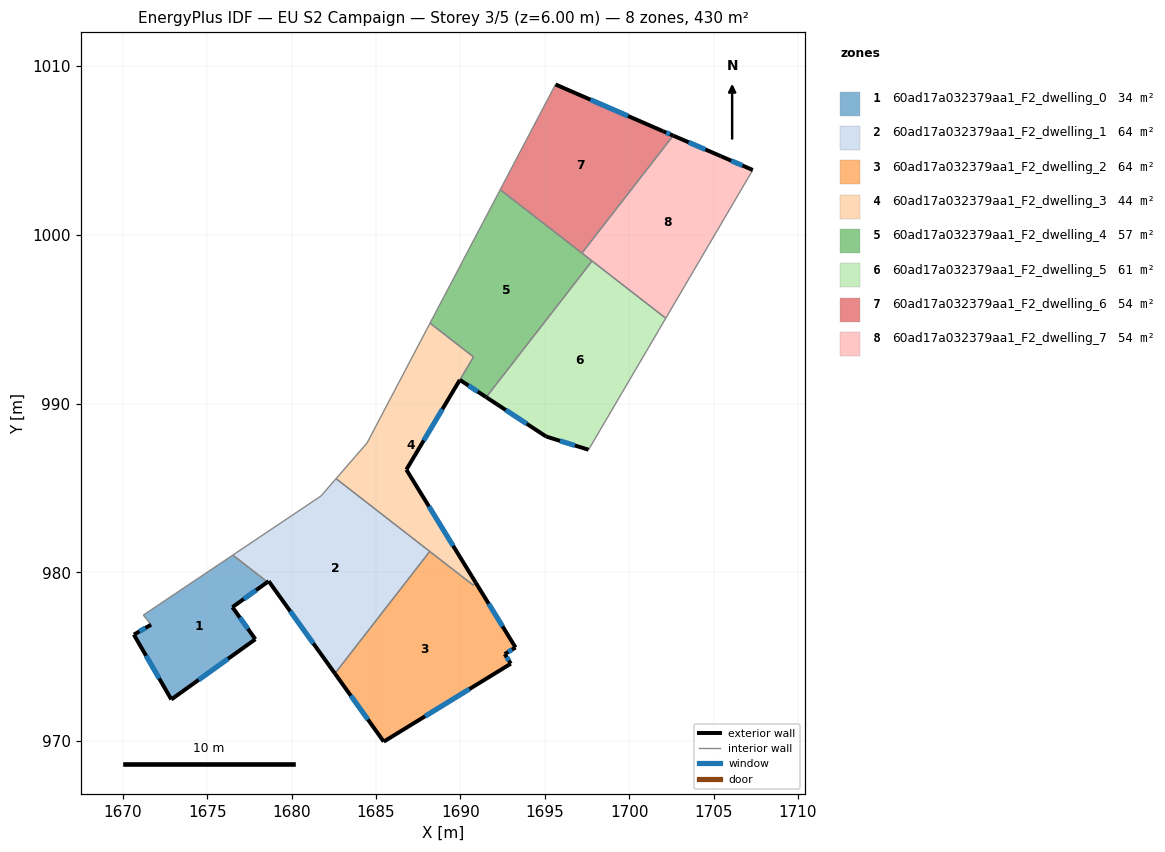
=== STOREY PLAN SPEC (per zone: floor XY polygon, exterior-wall plan segments, windows/doors) ===
zone 1: 60ad17a032379aa1_F2_dwelling_0  (34.0 m²)
  floor: (1678.56, 979.42) (1676.48, 977.94) (1677.84, 976.04) (1672.86, 972.47) (1670.64, 976.31) (1671.66, 976.90) (1671.20, 977.47) (1676.51, 981.02)
  exterior wall: (1670.64, 976.31) – (1672.86, 972.47)  [4.4 m]
    window: (1671.36, 975.06) – (1672.14, 973.71)  [1.6 m²]
  exterior wall: (1671.66, 976.90) – (1670.64, 976.31)  [1.2 m]
    window: (1671.33, 976.70) – (1670.97, 976.50)  [0.4 m²]
  exterior wall: (1676.48, 977.94) – (1678.56, 979.42)  [2.6 m]
    window: (1677.16, 978.42) – (1677.89, 978.94)  [0.9 m²]
  exterior wall: (1677.84, 976.04) – (1676.48, 977.94)  [2.3 m]
    window: (1677.40, 976.65) – (1676.93, 977.32)  [0.9 m²]
  exterior wall: (1672.86, 972.47) – (1677.84, 976.04)  [6.1 m]
    window: (1674.48, 973.63) – (1676.22, 974.88)  [2.2 m²]
  interior walls: 3
zone 2: 60ad17a032379aa1_F2_dwelling_1  (63.6 m²)
  floor: (1688.18, 981.24) (1682.56, 974.00) (1678.63, 979.48) (1678.56, 979.42) (1676.51, 981.02) (1681.73, 984.52) (1682.62, 985.55)
  exterior wall: (1678.63, 979.48) – (1682.56, 974.00)  [6.7 m]
    window: (1679.91, 977.70) – (1681.28, 975.78)  [2.5 m²]
  exterior wall: (1678.56, 979.42) – (1678.63, 979.48)  [0.1 m]
  interior walls: 5
zone 3: 60ad17a032379aa1_F2_dwelling_2  (63.7 m²)
  floor: (1690.91, 979.39) (1693.26, 975.55) (1692.62, 975.16) (1692.98, 974.59) (1685.45, 969.97) (1682.56, 974.00) (1688.18, 981.24) (1690.74, 979.25)
  exterior wall: (1682.56, 974.00) – (1685.45, 969.97)  [5.0 m]
    window: (1683.50, 972.69) – (1684.51, 971.28)  [1.8 m²]
  exterior wall: (1693.26, 975.55) – (1690.91, 979.39)  [4.5 m]
    window: (1692.50, 976.80) – (1691.67, 978.14)  [1.7 m²]
  exterior wall: (1692.62, 975.16) – (1693.26, 975.55)  [0.7 m]
    window: (1692.83, 975.28) – (1693.05, 975.42)  [0.3 m²]
  exterior wall: (1692.98, 974.59) – (1692.62, 975.16)  [0.7 m]
    window: (1692.87, 974.77) – (1692.74, 974.97)  [0.2 m²]
  exterior wall: (1685.45, 969.97) – (1692.98, 974.59)  [8.8 m]
    window: (1687.90, 971.47) – (1690.53, 973.08)  [3.2 m²]
  interior walls: 3
zone 4: 60ad17a032379aa1_F2_dwelling_3  (43.8 m²)
  floor: (1690.77, 992.77) (1686.79, 986.09) (1690.90, 979.39) (1690.74, 979.25) (1682.62, 985.55) (1684.46, 987.67) (1688.20, 994.77)
  exterior wall: (1686.79, 986.09) – (1689.96, 991.40)  [6.2 m]
    window: (1687.82, 987.81) – (1688.93, 989.67)  [2.3 m²]
  exterior wall: (1690.90, 979.39) – (1686.79, 986.09)  [7.9 m]
    window: (1689.57, 981.57) – (1688.13, 983.91)  [2.9 m²]
  interior walls: 7
zone 5: 60ad17a032379aa1_F2_dwelling_4  (56.7 m²)
  floor: (1697.80, 998.45) (1691.53, 990.38) (1689.96, 991.41) (1690.77, 992.77) (1688.20, 994.77) (1692.36, 1002.68)
  exterior wall: (1689.96, 991.41) – (1691.53, 990.38)  [1.9 m]
    window: (1690.47, 991.07) – (1691.02, 990.71)  [0.7 m²]
  interior walls: 7
zone 6: 60ad17a032379aa1_F2_dwelling_5  (60.6 m²)
  floor: (1702.17, 995.06) (1697.68, 987.41) (1697.59, 987.27) (1695.08, 988.05) (1691.53, 990.38) (1697.80, 998.45)
  exterior wall: (1695.08, 988.05) – (1697.59, 987.27)  [2.6 m]
    window: (1695.90, 987.79) – (1696.78, 987.52)  [1.0 m²]
  exterior wall: (1691.53, 990.38) – (1695.08, 988.05)  [4.3 m]
    window: (1692.68, 989.62) – (1693.93, 988.81)  [1.6 m²]
  interior walls: 5
zone 7: 60ad17a032379aa1_F2_dwelling_6  (53.7 m²)
  floor: (1702.00, 1006.14) (1702.61, 1005.88) (1697.20, 998.92) (1692.36, 1002.68) (1695.63, 1008.92)
  exterior wall: (1702.00, 1006.14) – (1695.63, 1008.92)  [6.9 m]
    window: (1699.93, 1007.05) – (1697.70, 1008.01)  [2.5 m²]
  exterior wall: (1702.61, 1005.88) – (1702.00, 1006.14)  [0.7 m]
    window: (1702.41, 1005.97) – (1702.20, 1006.06)  [0.2 m²]
  interior walls: 3
zone 8: 60ad17a032379aa1_F2_dwelling_7  (53.7 m²)
  floor: (1707.32, 1003.84) (1702.17, 995.06) (1697.20, 998.92) (1702.61, 1005.88) (1705.43, 1004.67)
  exterior wall: (1705.43, 1004.67) – (1702.61, 1005.88)  [3.1 m]
    window: (1704.51, 1005.06) – (1703.53, 1005.49)  [1.1 m²]
  exterior wall: (1707.32, 1003.84) – (1705.43, 1004.67)  [2.1 m]
    window: (1706.71, 1004.11) – (1706.05, 1004.40)  [0.8 m²]
  interior walls: 4

=== DERIVED (storey summary) ===
Building: EU S2 Campaign
Storey: 3 of 5  (floor level z = 6.00 m)
Storey gross floor area: 429.8 m²
Zones on this storey: 8
  - 60ad17a032379aa1_F2_dwelling_0: floor 34.0 m²; exterior wall 16.6 m (49.9 m²); 5 window(s) 6.1 m²; WWR 12.2%
  - 60ad17a032379aa1_F2_dwelling_1: floor 63.6 m²; exterior wall 6.8 m (20.5 m²); 1 window(s) 2.5 m²; WWR 12.1%
  - 60ad17a032379aa1_F2_dwelling_2: floor 63.7 m²; exterior wall 19.7 m (59.2 m²); 5 window(s) 7.2 m²; WWR 12.2%
  - 60ad17a032379aa1_F2_dwelling_3: floor 43.8 m²; exterior wall 14.0 m (42.1 m²); 2 window(s) 5.1 m²; WWR 12.2%
  - 60ad17a032379aa1_F2_dwelling_4: floor 56.7 m²; exterior wall 1.9 m (5.6 m²); 1 window(s) 0.7 m²; WWR 12.2%
  - 60ad17a032379aa1_F2_dwelling_5: floor 60.6 m²; exterior wall 6.9 m (20.6 m²); 2 window(s) 2.5 m²; WWR 12.2%
  - 60ad17a032379aa1_F2_dwelling_6: floor 53.7 m²; exterior wall 7.6 m (22.8 m²); 2 window(s) 2.8 m²; WWR 12.2%
  - 60ad17a032379aa1_F2_dwelling_7: floor 53.7 m²; exterior wall 5.1 m (15.4 m²); 2 window(s) 1.9 m²; WWR 12.2%
Zone adjacency (shared interzone walls):
  - 60ad17a032379aa1_F2_dwelling_0 ↔ 60ad17a032379aa1_F2_dwelling_1
  - 60ad17a032379aa1_F2_dwelling_1 ↔ 60ad17a032379aa1_F2_dwelling_2
  - 60ad17a032379aa1_F2_dwelling_1 ↔ 60ad17a032379aa1_F2_dwelling_3
  - 60ad17a032379aa1_F2_dwelling_2 ↔ 60ad17a032379aa1_F2_dwelling_3
  - 60ad17a032379aa1_F2_dwelling_3 ↔ 60ad17a032379aa1_F2_dwelling_4
  - 60ad17a032379aa1_F2_dwelling_4 ↔ 60ad17a032379aa1_F2_dwelling_5
  - 60ad17a032379aa1_F2_dwelling_4 ↔ 60ad17a032379aa1_F2_dwelling_6
  - 60ad17a032379aa1_F2_dwelling_4 ↔ 60ad17a032379aa1_F2_dwelling_7
  - 60ad17a032379aa1_F2_dwelling_5 ↔ 60ad17a032379aa1_F2_dwelling_7
  - 60ad17a032379aa1_F2_dwelling_6 ↔ 60ad17a032379aa1_F2_dwelling_7